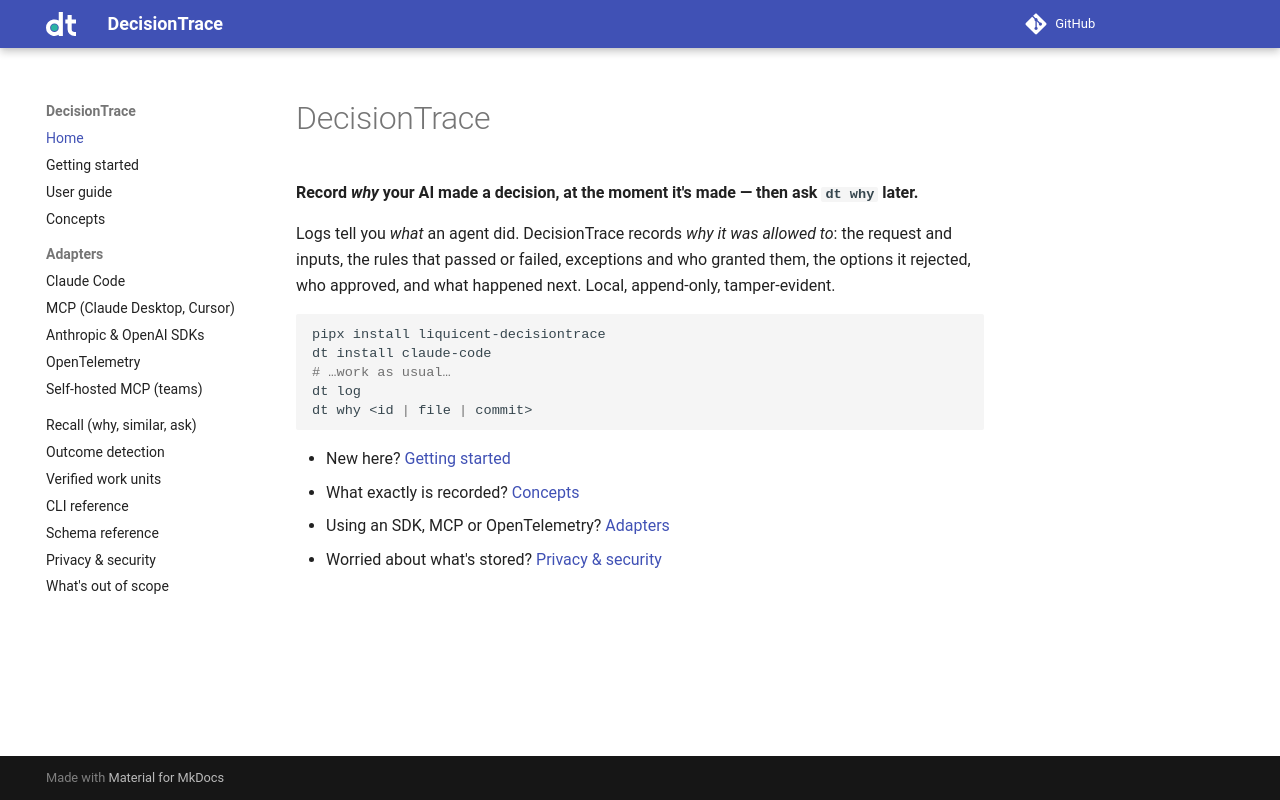

repository: Liquicent/liquicent-decisiontrace · page: index.html · generator: mkdocs

# DecisionTrace

**Record *why* your AI made a decision, at the moment it's made — then ask `dt why` later.**

Logs tell you *what* an agent did. DecisionTrace records *why it was allowed to*: the
request and inputs, the rules that passed or failed, exceptions and who granted them, the
options it rejected, who approved, and what happened next. Local, append-only,
tamper-evident.

```bash
pipx install liquicent-decisiontrace
dt install claude-code
# …work as usual…
dt log
dt why <id | file | commit>
```

- New here? [Getting started](getting-started.md)
- What exactly is recorded? [Concepts](concepts.md)
- Using an SDK, MCP or OpenTelemetry? [Adapters](adapters/claude-code.md)
- Worried about what's stored? [Privacy & security](privacy.md)
